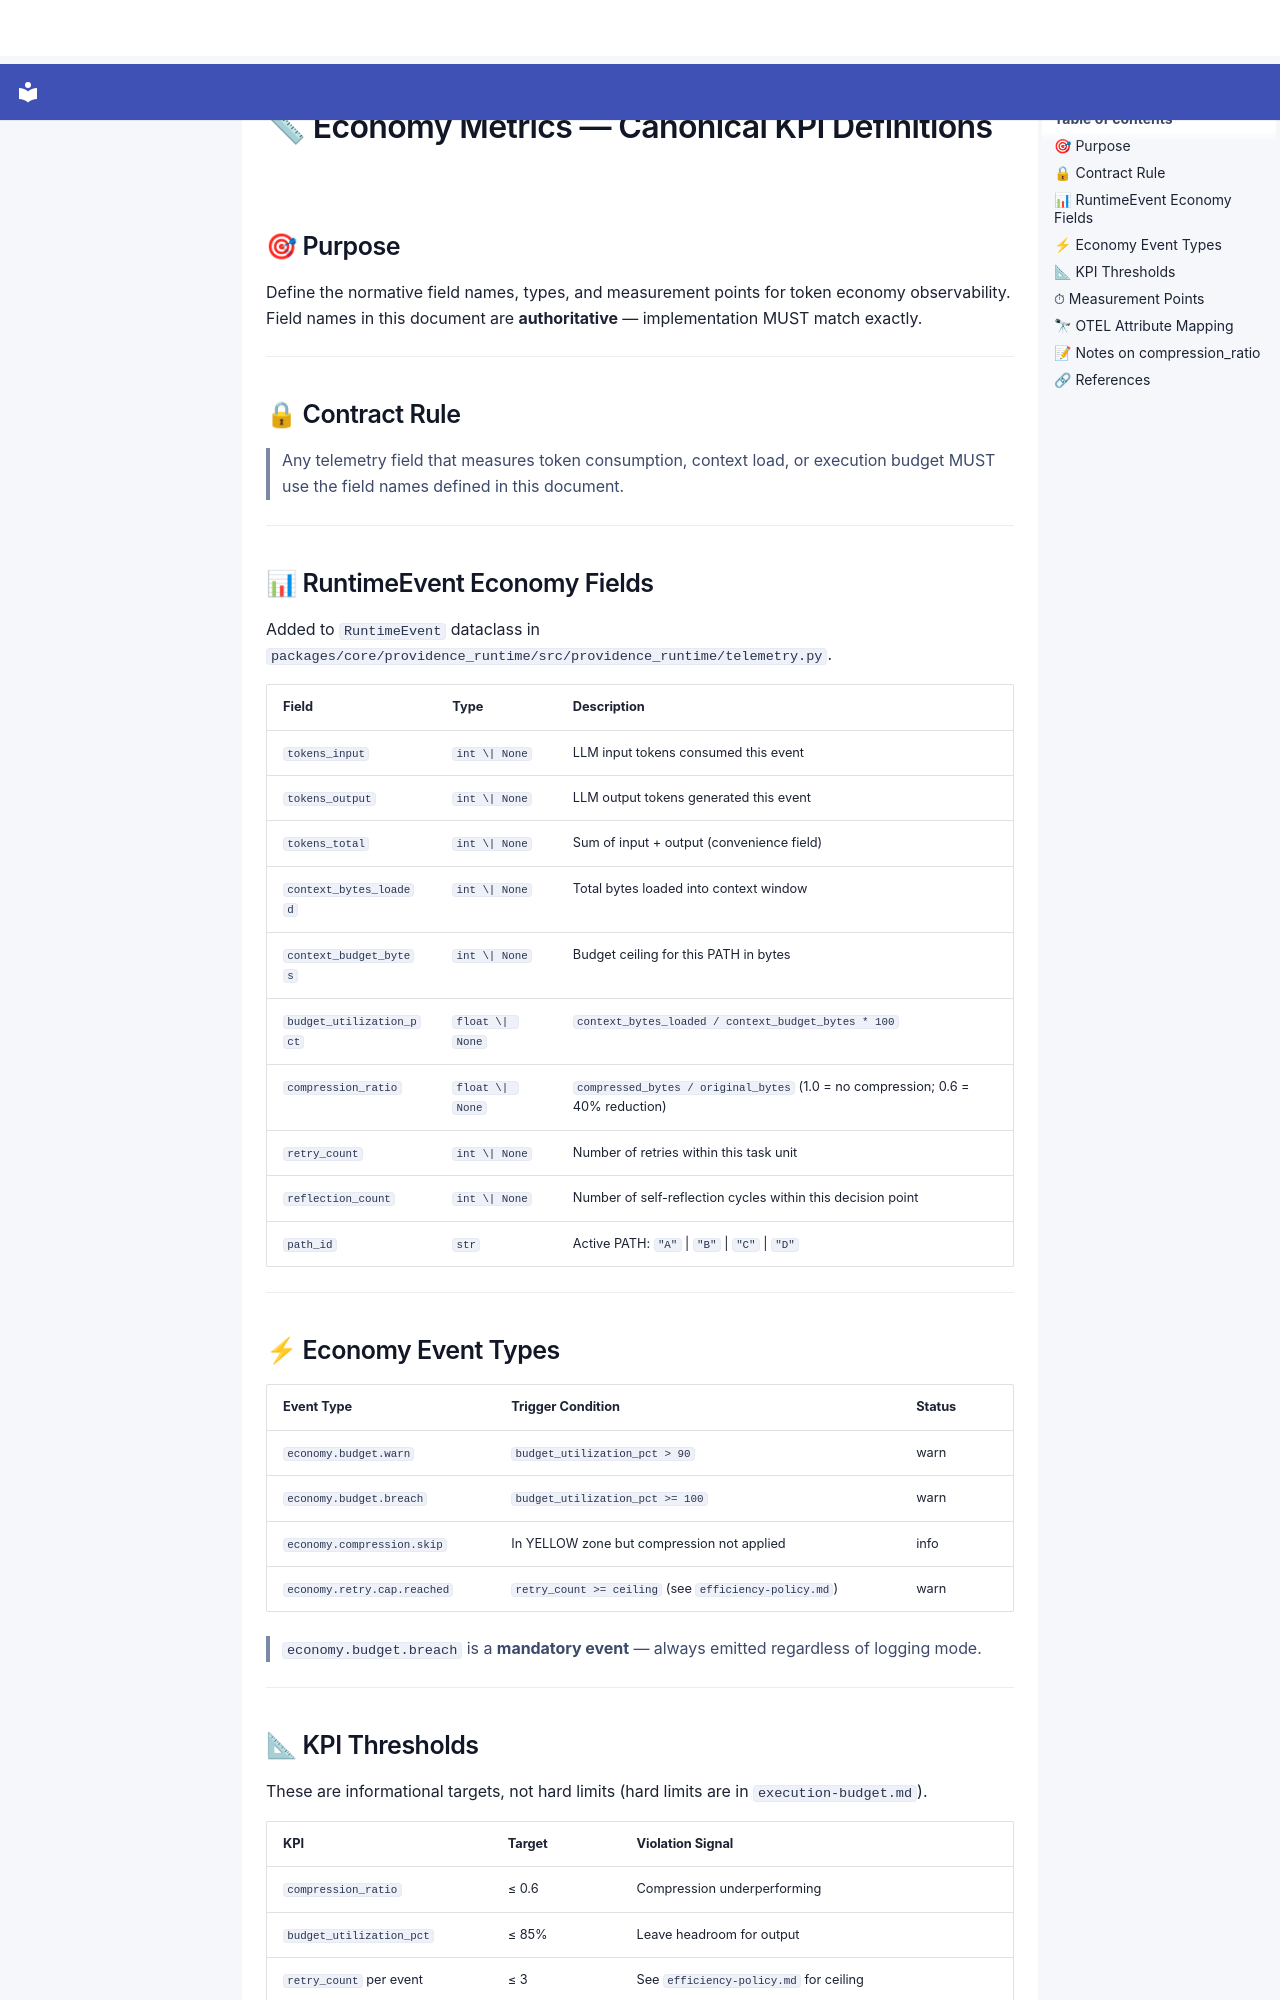

repository: SergioLacerda/providence · page: spec/canonical/core/economy/metrics/index.html · generator: mkdocs

# 📏 Economy Metrics — Canonical KPI Definitions

## 🎯 Purpose

Define the normative field names, types, and measurement points for token economy observability.
Field names in this document are **authoritative** — implementation MUST match exactly.

---

## 🔒 Contract Rule

> Any telemetry field that measures token consumption, context load, or execution budget
> MUST use the field names defined in this document.

---

## 📊 RuntimeEvent Economy Fields

Added to `RuntimeEvent` dataclass in `packages/core/providence_runtime/src/providence_runtime/telemetry.py`.

| Field | Type | Description |
|-------|------|-------------|
| `tokens_input` | `int \| None` | LLM input tokens consumed this event |
| `tokens_output` | `int \| None` | LLM output tokens generated this event |
| `tokens_total` | `int \| None` | Sum of input + output (convenience field) |
| `context_bytes_loaded` | `int \| None` | Total bytes loaded into context window |
| `context_budget_bytes` | `int \| None` | Budget ceiling for this PATH in bytes |
| `budget_utilization_pct` | `float \| None` | `context_bytes_loaded / context_budget_bytes * 100` |
| `compression_ratio` | `float \| None` | `compressed_bytes / original_bytes` (1.0 = no compression; 0.6 = 40% reduction) |
| `retry_count` | `int \| None` | Number of retries within this task unit |
| `reflection_count` | `int \| None` | Number of self-reflection cycles within this decision point |
| `path_id` | `str` | Active PATH: `"A"` \| `"B"` \| `"C"` \| `"D"` |

---

## ⚡ Economy Event Types

| Event Type | Trigger Condition | Status |
|------------|-------------------|--------|
| `economy.budget.warn` | `budget_utilization_pct > 90` | warn |
| `economy.budget.breach` | `budget_utilization_pct >= 100` | warn |
| `economy.compression.skip` | In YELLOW zone but compression not applied | info |
| `economy.retry.cap.reached` | `retry_count >= ceiling` (see `efficiency-policy.md`) | warn |

> `economy.budget.breach` is a **mandatory event** — always emitted regardless of logging mode.

---
